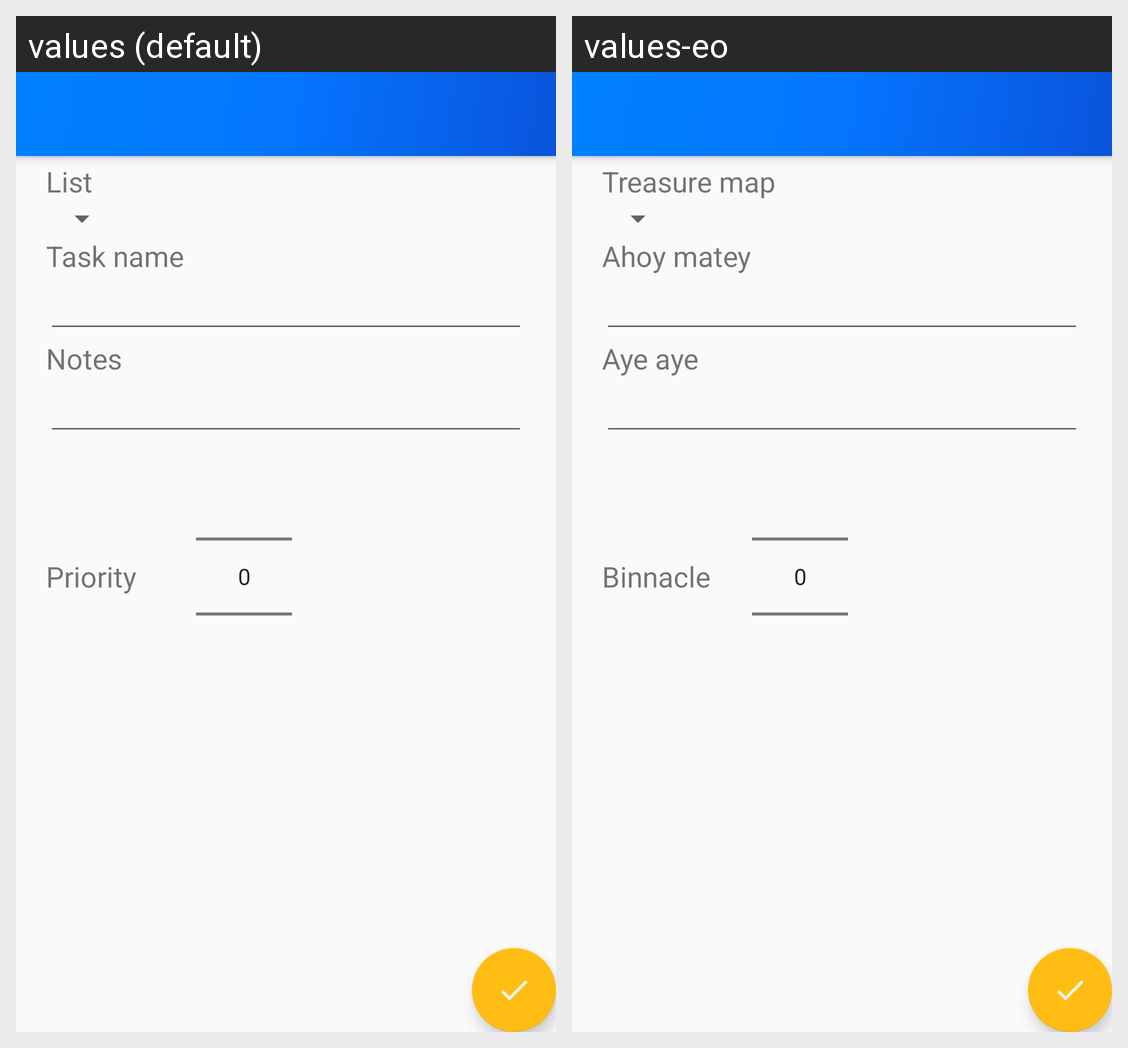

This grid shows one Android layout under two languages. Give, for every string resource on the screen, its name, the default text and each shown locale's text.
Android screen res/layout/activity_update_todo.xml rendered under 2 locales, left to right: values (default), values-eo. Device: Nexus 5 (rendered at 1080×1920; each locale shown at half size, 540×960, under a caption strip naming it); theme AppTheme.
Strings drawn on this screen, with the default value and each locale's value (text and hints the layout hard-codes, and strings that could not be matched under every locale, appear in the picture but are not listed):

create_todo_list
  values: List
  values-eo: Treasure map

create_task_name
  values: Task name
  values-eo: Ahoy matey

create_task_notes
  values: Notes
  values-eo: Aye aye

create_task_priority
  values: Priority
  values-eo: Binnacle
